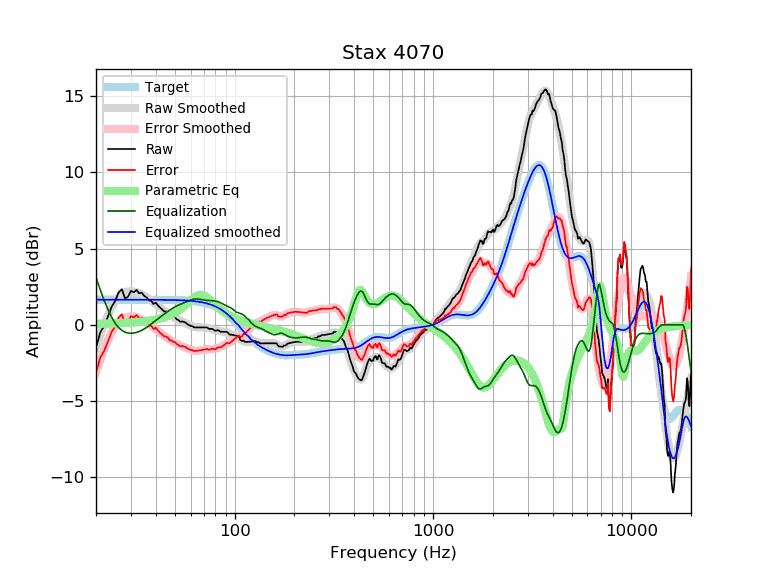

The table this chart was drawn from, first rows:
frequency, raw, error, smoothed, error_smoothed, equalization, parametric_eq, equalized_raw, equalized_smoothed, target
20, -1.51, -3.15, -1.48, -3.13, 3.13, 0.06, 1.62, 1.65, 1.65
21, -0.51, -2.16, -0.66, -2.31, 2.31, 0.07, 1.80, 1.65, 1.65
22, -0.04, -1.69, 0.05, -1.60, 1.60, 0.07, 1.55, 1.65, 1.65
23, 0.56, -1.09, 0.66, -0.99, 0.99, 0.08, 1.55, 1.65, 1.65
24, 1.20, -0.45, 1.16, -0.49, 0.49, 0.09, 1.69, 1.65, 1.65
25, 1.57, -0.08, 1.54, -0.11, 0.11, 0.10, 1.67, 1.65, 1.65
26, 2.12, 0.48, 1.82, 0.18, -0.18, 0.11, 1.95, 1.65, 1.65
27, 2.34, 0.70, 2.01, 0.37, -0.37, 0.12, 1.98, 1.65, 1.65
28, 1.73, 0.08, 2.13, 0.48, -0.48, 0.13, 1.25, 1.65, 1.65
29, 1.84, 0.20, 2.18, 0.54, -0.54, 0.14, 1.31, 1.65, 1.65
30, 2.23, 0.58, 2.20, 0.55, -0.55, 0.15, 1.68, 1.65, 1.65
31, 2.13, 0.49, 2.18, 0.53, -0.53, 0.16, 1.60, 1.65, 1.65
32, 2.29, 0.64, 2.14, 0.49, -0.49, 0.18, 1.79, 1.65, 1.65
33, 2.07, 0.42, 2.08, 0.44, -0.44, 0.19, 1.63, 1.65, 1.65
34, 2.11, 0.46, 2.01, 0.36, -0.36, 0.21, 1.75, 1.65, 1.65
35, 1.90, 0.25, 1.91, 0.27, -0.27, 0.23, 1.63, 1.65, 1.65
36, 1.80, 0.15, 1.81, 0.16, -0.16, 0.25, 1.63, 1.65, 1.65
37, 1.60, -0.05, 1.70, 0.05, -0.05, 0.27, 1.54, 1.64, 1.64
38, 1.58, -0.07, 1.58, -0.06, 0.06, 0.29, 1.64, 1.64, 1.64
39, 1.37, -0.28, 1.47, -0.18, 0.18, 0.32, 1.54, 1.64, 1.64
40, 1.46, -0.18, 1.35, -0.29, 0.29, 0.35, 1.75, 1.64, 1.64
41, 1.28, -0.36, 1.24, -0.40, 0.40, 0.38, 1.68, 1.64, 1.64
42, 1.13, -0.51, 1.14, -0.50, 0.50, 0.41, 1.63, 1.64, 1.64
43, 1.03, -0.61, 1.04, -0.60, 0.60, 0.45, 1.63, 1.64, 1.64
44, 0.89, -0.75, 0.94, -0.70, 0.70, 0.48, 1.58, 1.64, 1.64
45, 0.87, -0.76, 0.85, -0.79, 0.79, 0.53, 1.66, 1.64, 1.64
46, 0.81, -0.83, 0.76, -0.88, 0.88, 0.57, 1.68, 1.64, 1.64
47, 0.61, -1.02, 0.67, -0.96, 0.96, 0.62, 1.57, 1.63, 1.63
48, 0.62, -1.02, 0.59, -1.04, 1.04, 0.67, 1.65, 1.63, 1.63
49, 0.50, -1.13, 0.52, -1.11, 1.11, 0.73, 1.61, 1.63, 1.63
50, 0.50, -1.12, 0.45, -1.18, 1.18, 0.79, 1.68, 1.63, 1.63
51, 0.37, -1.25, 0.39, -1.24, 1.24, 0.86, 1.61, 1.62, 1.62
52, 0.31, -1.31, 0.33, -1.29, 1.29, 0.93, 1.60, 1.62, 1.62
53, 0.21, -1.40, 0.27, -1.34, 1.34, 1.00, 1.56, 1.62, 1.62
54, 0.21, -1.40, 0.22, -1.39, 1.39, 1.08, 1.60, 1.61, 1.61
55, 0.21, -1.39, 0.18, -1.43, 1.43, 1.16, 1.64, 1.61, 1.61
56, 0.17, -1.43, 0.13, -1.47, 1.47, 1.25, 1.65, 1.60, 1.60
57, 0.12, -1.48, 0.08, -1.51, 1.51, 1.34, 1.63, 1.60, 1.60
58, 0.02, -1.57, 0.04, -1.56, 1.56, 1.42, 1.58, 1.59, 1.59
59, -0.02, -1.60, -0.01, -1.59, 1.59, 1.51, 1.57, 1.58, 1.58
60, -0.07, -1.65, -0.05, -1.63, 1.63, 1.60, 1.56, 1.58, 1.58
61, -0.07, -1.64, -0.09, -1.66, 1.66, 1.68, 1.59, 1.57, 1.57
62, -0.15, -1.71, -0.12, -1.68, 1.68, 1.75, 1.53, 1.56, 1.56
63, -0.17, -1.72, -0.15, -1.69, 1.69, 1.82, 1.53, 1.55, 1.55
64, -0.17, -1.71, -0.16, -1.70, 1.70, 1.87, 1.53, 1.54, 1.54
65, -0.17, -1.70, -0.17, -1.70, 1.70, 1.91, 1.53, 1.53, 1.53
66, -0.17, -1.68, -0.17, -1.69, 1.69, 1.94, 1.52, 1.51, 1.51
67, -0.17, -1.67, -0.17, -1.67, 1.67, 1.96, 1.50, 1.50, 1.50
68, -0.17, -1.66, -0.17, -1.66, 1.66, 1.96, 1.49, 1.49, 1.49
69, -0.17, -1.64, -0.17, -1.64, 1.64, 1.94, 1.47, 1.47, 1.47
70, -0.17, -1.62, -0.18, -1.63, 1.63, 1.92, 1.46, 1.45, 1.45
71, -0.17, -1.60, -0.18, -1.62, 1.62, 1.88, 1.45, 1.44, 1.44
72, -0.17, -1.59, -0.19, -1.61, 1.61, 1.83, 1.44, 1.42, 1.42
73, -0.19, -1.59, -0.21, -1.60, 1.60, 1.78, 1.41, 1.40, 1.40
74, -0.27, -1.64, -0.23, -1.60, 1.60, 1.72, 1.34, 1.37, 1.37
75, -0.27, -1.61, -0.25, -1.60, 1.60, 1.65, 1.33, 1.35, 1.35
76, -0.27, -1.59, -0.27, -1.59, 1.59, 1.59, 1.33, 1.32, 1.32
77, -0.27, -1.56, -0.29, -1.59, 1.59, 1.52, 1.32, 1.30, 1.30
78, -0.30, -1.56, -0.31, -1.58, 1.58, 1.45, 1.29, 1.27, 1.27
79, -0.36, -1.60, -0.33, -1.57, 1.57, 1.38, 1.21, 1.24, 1.24
... 553 more rows
